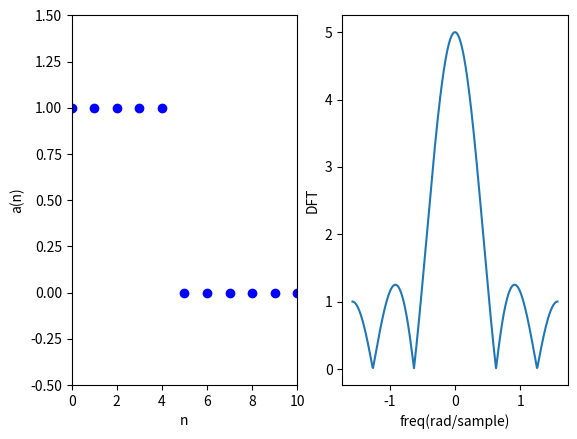

Python code for this plot:
import numpy as np
import matplotlib.pyplot as plt

n = np.arange(20).reshape((1,20))
seq = np.zeros((1,20))
seq[0, 0:5] = 1.0

N = 501
fft = np.fft.fftshift(np.fft.fft(seq, n=N))
freq = np.fft.fftshift(np.fft.fftfreq(N)).reshape(1,-1)


fig = plt.figure(1)
ax = fig.add_subplot(121)

ax.plot(n, seq, ls='--', marker='o', c='b')
ax.set_xlabel('n')
ax.set_ylabel('a(n)')
ax.set_xlim([0, 10])
ax.set_ylim([-0.5, 1.5])

ax = fig.add_subplot(122)
ax.plot(np.pi*freq.transpose(), np.abs(fft).transpose())
ax.set_xlabel('freq(rad/sample)')
ax.set_ylabel('DFT')

plt.show()
